Dataset: fold3 (GitHub, Anuvathan/Coco_Anuvathan). Classes: caterpillar, healthy, leaf spot.

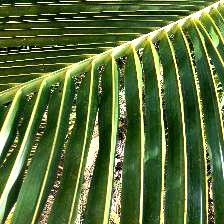
Label: healthy

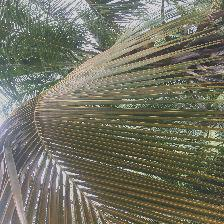
Label: healthy

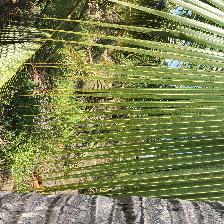
Label: leaf spot

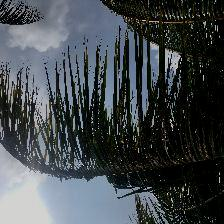
Label: caterpillar

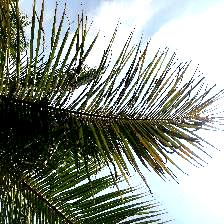
Label: caterpillar

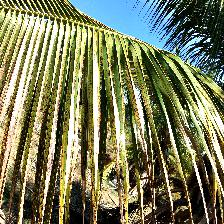
Label: leaf spot
